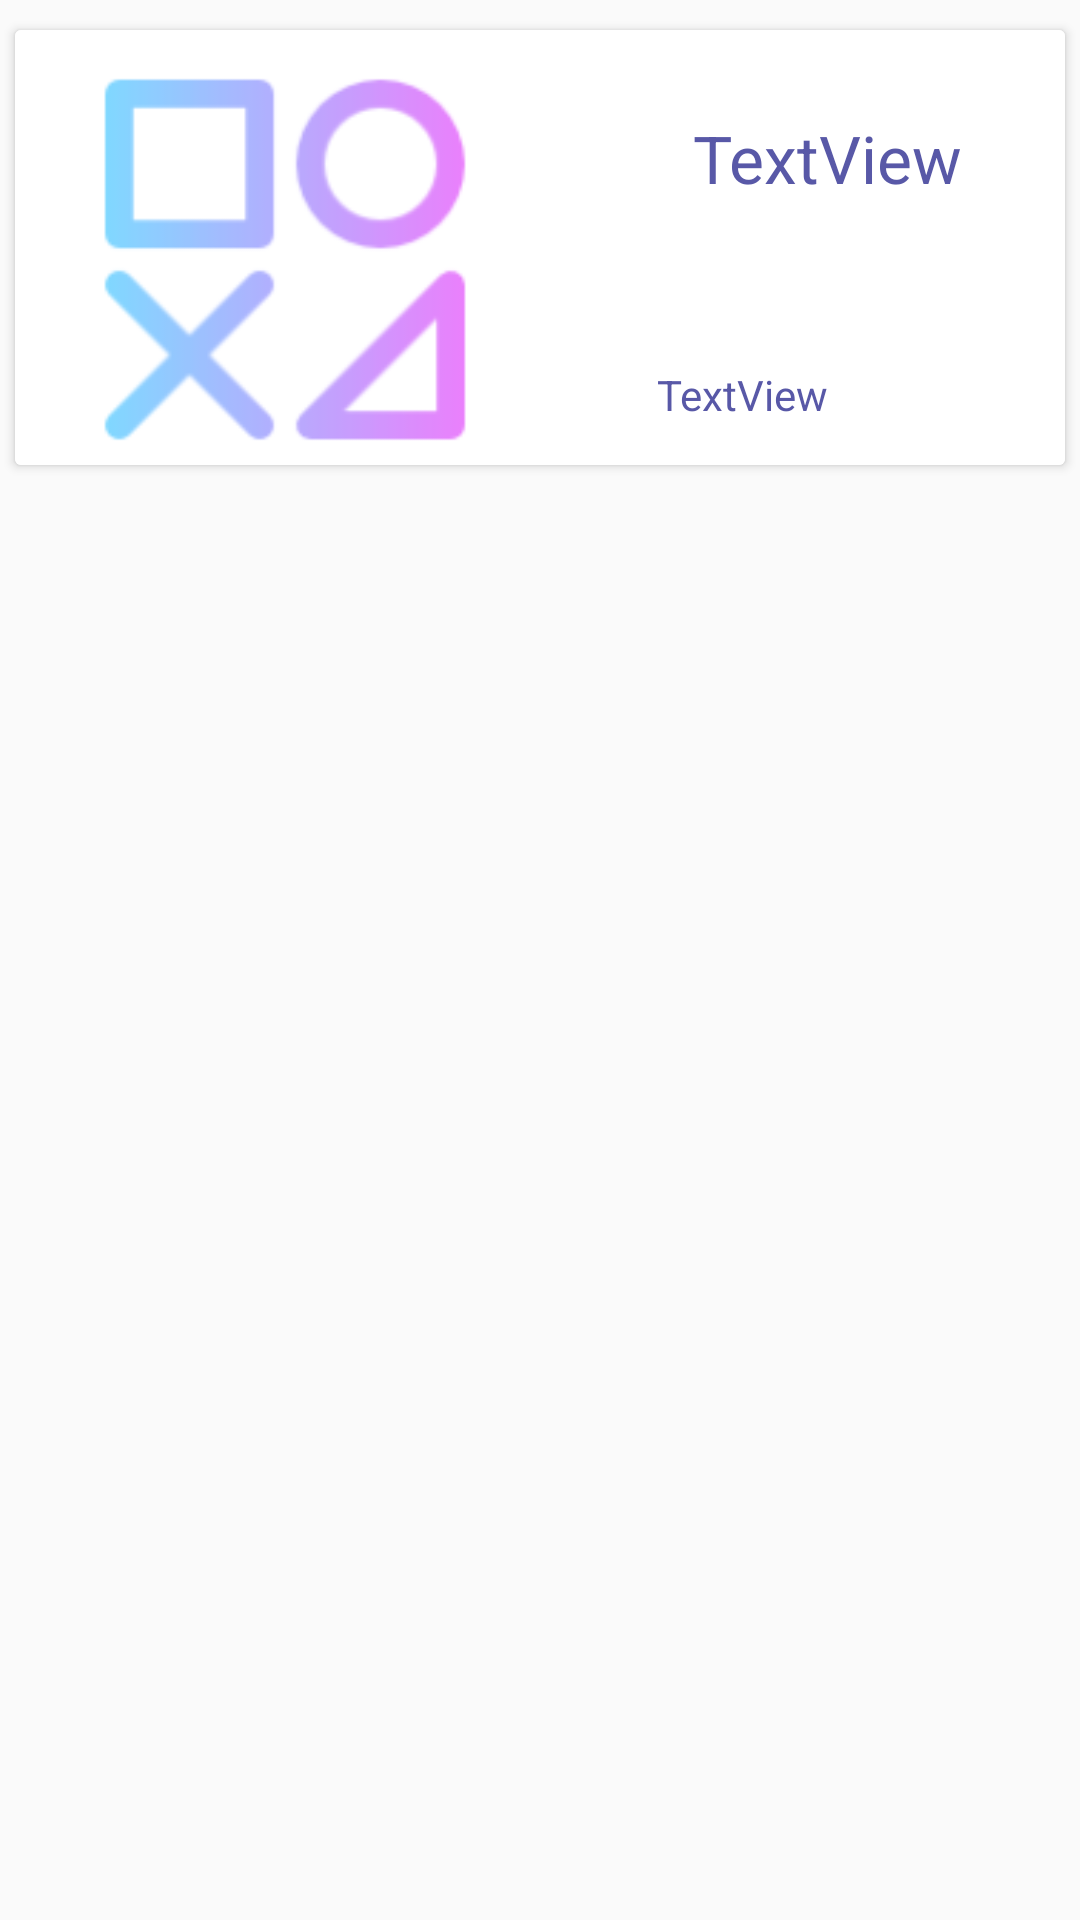

The Android layout XML behind this screen, and the referenced resources:
<!-- AndroidManifest.xml: application theme AppTheme -->
<!-- res/layout/events.xml -->
<?xml version="1.0" encoding="utf-8"?>
<LinearLayout xmlns:android="http://schemas.android.com/apk/res/android"
    xmlns:app="http://schemas.android.com/apk/res-auto"
    xmlns:tools="http://schemas.android.com/tools"
    android:layout_width="match_parent"
    android:layout_height="wrap_content"
    android:layout_gravity="center_horizontal"
    android:orientation="vertical"

    >

    <android.support.v7.widget.CardView
        android:layout_width="match_parent"
        android:layout_height="wrap_content"
        android:layout_gravity="center_horizontal"
        android:layout_marginHorizontal="5dp"
        android:layout_marginVertical="10dp"
        >

        <android.support.constraint.ConstraintLayout
            android:id="@+id/parent_layout"
            android:layout_width="match_parent"
            android:layout_height="match_parent"
            android:layout_gravity="center_horizontal"
            android:background="@color/white"


            tools:layout_width="match_parent">

            <ImageView
                android:id="@+id/image"
                android:layout_width="164dp"
                android:layout_height="137dp"
                android:layout_marginStart="8dp"
                android:layout_marginLeft="8dp"
                android:layout_marginTop="8dp"
                app:layout_constraintStart_toStartOf="parent"
                app:layout_constraintTop_toTopOf="parent"
                app:srcCompat="@mipmap/ic_launcher" />

            <TextView
                android:id="@+id/title"
                android:layout_width="203dp"
                android:layout_height="84dp"
                android:layout_marginStart="8dp"
                android:layout_marginLeft="8dp"
                android:layout_marginTop="28dp"
                android:text="TextView"
                android:gravity="center_horizontal"
                android:textColor="@color/lightp2"
                android:textAppearance="@style/Base.TextAppearance.AppCompat.Large"
                app:layout_constraintEnd_toEndOf="parent"
                app:layout_constraintHorizontal_bias="0.333"
                app:layout_constraintStart_toEndOf="@+id/image"
                app:layout_constraintTop_toTopOf="parent" />

            <TextView
                android:id="@+id/time"
                android:layout_width="200dp"
                android:layout_height="22dp"
                android:layout_marginStart="-30dp"
                android:layout_marginLeft="-30dp"
                android:layout_marginEnd="8dp"
                android:layout_marginRight="8dp"
                android:gravity="center_horizontal"
                android:text="TextView"
                android:textAppearance="@style/Base.TextAppearance.AppCompat.Small"
                android:textColor="@color/lightp2"
                app:layout_constraintEnd_toEndOf="parent"
                app:layout_constraintHorizontal_bias="0.025"
                app:layout_constraintStart_toEndOf="@+id/image"
                app:layout_constraintTop_toBottomOf="@+id/title" />
        </android.support.constraint.ConstraintLayout>
    </android.support.v7.widget.CardView>
</LinearLayout>
<!-- resources referenced by this layout -->
<resources>
  <color name="lightp2">#5858a7</color>
  <color name="white">#ffffff</color>
  <!-- mipmap ic_launcher: png bitmap (mipmap-hdpi, 1633 bytes) -->
  <style name="AppTheme" parent="Theme.AppCompat.Light.DarkActionBar">
          
          <item name="colorPrimary">@color/colorPrimary</item>
          <item name="colorPrimaryDark">@color/lightp2</item>
          <item name="colorAccent">@color/colorAccent</item>
  
          <item name="windowActionBar">false</item>
          <item name="windowNoTitle">true</item>
      </style>
  <color name="colorPrimary">#008577</color>
  <color name="colorAccent">#D81B60</color>
</resources>
